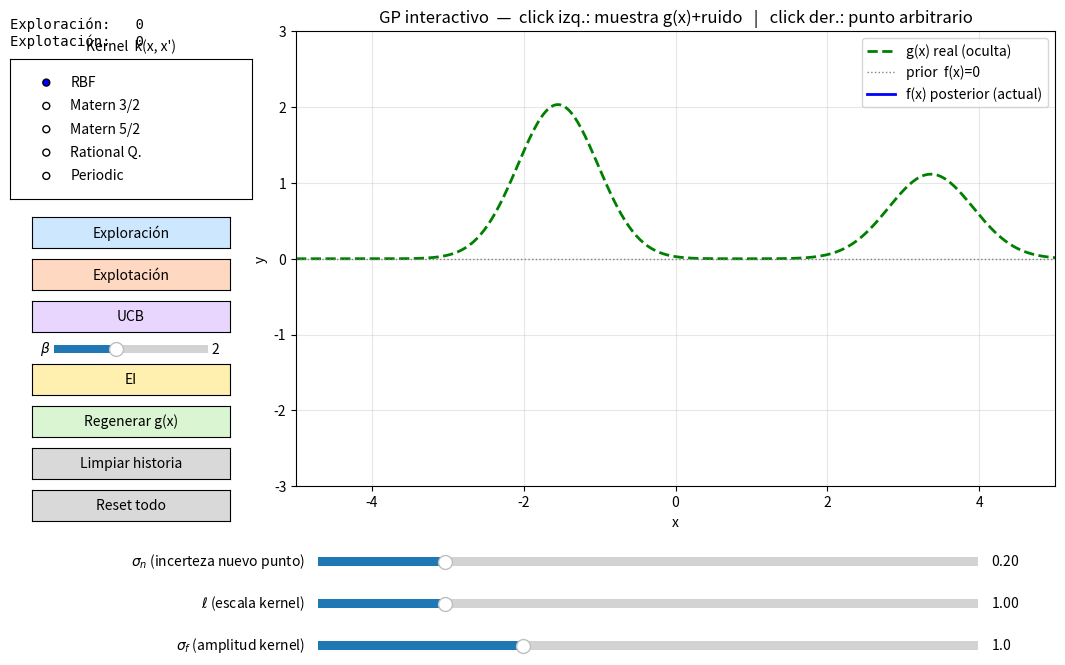

The script that saved this image:
"""
Demo interactivo de Proceso Gaussiano (GP) en 1D.

Dependencias gestionadas con uv (ver pyproject.toml: numpy, matplotlib).

Ejecutar:
    uv run python gp_interactive.py

Si el backend por defecto no es interactivo:
    MPLBACKEND=TkAgg uv run python gp_interactive.py

Uso:
  - Click izquierdo en el gráfico:
        agrega una observación en x = posición del clic.
        y = g(x) + ruido gaussiano con sigma = slider σ_n.
  - Click derecho (o Shift+click izquierdo):
        agrega una observación arbitraria en (x, y) = posición del clic
        (también con incerteza σ_n en y).
  - Botón "Exploración":
        agrega un punto en el x donde la varianza posterior es máxima
        (estrategia de exploración pura).
  - Botón "Explotación":
        agrega un punto en el x donde la media posterior es máxima
        (estrategia greedy: candidato a maximizar g(x)).
  - Botón "UCB":
        agrega un punto en argmax(μ(x) + β·σ(x)). El slider β controla
        el balance entre explotación (β bajo) y exploración (β alto).
  - Botón "EI" (Expected Improvement):
        agrega un punto en argmax E[max(0, f(x) - f*)], donde f* es el
        mejor y observado. Balancea explotación/exploración sin hiperparámetro
        y naturalmente evita re-muestrear donde σ(x) ya es chica.
  - Botón "Regenerar g(x)":
        sortea una nueva función real bimodal y limpia las observaciones.
  - Sliders:
        σ_n  -> incerteza de la próxima observación (afecta solo nuevos puntos).
        ℓ    -> escala de longitud del kernel.
        σ_f  -> amplitud (varianza prior) del kernel.
  - Radio: kernel a usar.
  - Botones: Reset (todo) / Limpiar historia (deja solo posterior actual).

Cada vez que se agrega un punto, la posterior previa queda dibujada
con menor opacidad (las más viejas se desvanecen).
"""

import numpy as np
import matplotlib.pyplot as plt
from matplotlib.widgets import Slider, RadioButtons, Button
from scipy.stats import norm


# ===========================================================
# Función real (oculta para el GP, mostrada como referencia)
# Bimodal aleatoria: dos gaussianas con amplitudes distintas
# (una moda claramente mayor que la otra).
# ===========================================================
RNG = np.random.default_rng()


def make_random_g(rng=None):
    rng = rng or RNG
    # Posiciones de las modas, separadas para que se distinga la bimodalidad.
    while True:
        x1 = rng.uniform(-3.5, 3.5)
        x2 = rng.uniform(-3.5, 3.5)
        if abs(x1 - x2) >= 2.0:
            break
    # Alturas: una mayor (moda dominante), otra menor.
    h_big = rng.uniform(1.8, 2.5)
    h_small = rng.uniform(0.7, 1.3)
    # Cuál de las dos es la dominante (izq o der) se decide al azar.
    if rng.random() < 0.5:
        x_big, x_small = x1, x2
    else:
        x_big, x_small = x2, x1
    # Anchos.
    w_big = rng.uniform(0.5, 1.0)
    w_small = rng.uniform(0.5, 1.0)

    def g(x):
        return (h_big * np.exp(-0.5 * ((x - x_big) / w_big) ** 2)
                + h_small * np.exp(-0.5 * ((x - x_small) / w_small) ** 2))

    return g


# ===========================================================
# Kernels
# ===========================================================
def k_rbf(x1, x2, ls=1.0, sf=1.0):
    d2 = np.subtract.outer(np.ravel(x1), np.ravel(x2)) ** 2
    return sf ** 2 * np.exp(-0.5 * d2 / ls ** 2)


def k_matern32(x1, x2, ls=1.0, sf=1.0):
    d = np.abs(np.subtract.outer(np.ravel(x1), np.ravel(x2)))
    s = np.sqrt(3.0) * d / ls
    return sf ** 2 * (1.0 + s) * np.exp(-s)


def k_matern52(x1, x2, ls=1.0, sf=1.0):
    d = np.abs(np.subtract.outer(np.ravel(x1), np.ravel(x2)))
    s = np.sqrt(5.0) * d / ls
    return sf ** 2 * (1.0 + s + 5.0 * d ** 2 / (3.0 * ls ** 2)) * np.exp(-s)


def k_rq(x1, x2, ls=1.0, sf=1.0, alpha=1.0):
    d2 = np.subtract.outer(np.ravel(x1), np.ravel(x2)) ** 2
    return sf ** 2 * (1.0 + d2 / (2.0 * alpha * ls ** 2)) ** (-alpha)


def k_periodic(x1, x2, ls=1.0, sf=1.0, period=2.0):
    d = np.abs(np.subtract.outer(np.ravel(x1), np.ravel(x2)))
    return sf ** 2 * np.exp(-2.0 * np.sin(np.pi * d / period) ** 2 / ls ** 2)


KERNELS = {
    "RBF": k_rbf,
    "Matern 3/2": k_matern32,
    "Matern 5/2": k_matern52,
    "Rational Q.": k_rq,
    "Periodic": k_periodic,
}


# ===========================================================
# Posterior del GP (con ruido heterocedástico por punto)
# ===========================================================
def gp_posterior(X, y, sn, Xs, kfn, ls, sf):
    X = np.asarray(X, dtype=float)
    y = np.asarray(y, dtype=float)
    sn = np.asarray(sn, dtype=float)

    K = kfn(X, X, ls=ls, sf=sf) + np.diag(sn ** 2) + 1e-8 * np.eye(len(X))
    Ks = kfn(X, Xs, ls=ls, sf=sf)
    Kss_diag = sf ** 2 * np.ones(len(Xs))  # k(x*, x*) para los kernels usados

    L = np.linalg.cholesky(K)
    alpha = np.linalg.solve(L.T, np.linalg.solve(L, y))
    mu = Ks.T @ alpha

    v = np.linalg.solve(L, Ks)
    var = Kss_diag - np.sum(v ** 2, axis=0)
    var = np.clip(var, 1e-10, None)
    return mu, var


# ===========================================================
# Estado
# ===========================================================
state = {
    "X": [],
    "y": [],
    "sn": [],            # incerteza por punto (heterocedástico)
    "kernel": "RBF",
    "ls": 1.0,
    "sf": 1.0,
    "sigma_n_current": 0.2,
    "ucb_beta": 2.0,
    "history_means": [], # lista de arrays mu(Xs) anteriores
    "g": make_random_g(),
    "n_explore": 0,
    "n_exploit": 0,
}

X_MIN, X_MAX = -5.0, 5.0
Y_MIN, Y_MAX = -3.0, 3.0
Xs = np.linspace(X_MIN, X_MAX, 400)


# ===========================================================
# Figura y layout
# ===========================================================
fig, ax = plt.subplots(figsize=(11, 7))
plt.subplots_adjust(left=0.28, bottom=0.28, right=0.97, top=0.93)

true_line, = ax.plot(Xs, state["g"](Xs), color="green", ls="--", lw=2,
                     label="g(x) real (oculta)")
ax.axhline(0.0, color="gray", ls=":", lw=1, label="prior  f(x)=0")

post_line, = ax.plot([], [], color="blue", lw=2, label="f(x) posterior (actual)")
post_band = ax.fill_between(Xs, np.zeros_like(Xs), np.zeros_like(Xs),
                            color="blue", alpha=0.0)

ax.set_xlim(X_MIN, X_MAX)
ax.set_ylim(Y_MIN, Y_MAX)
ax.set_xlabel("x")
ax.set_ylabel("y")
ax.grid(alpha=0.3)
ax.set_title("GP interactivo  —  click izq.: muestra g(x)+ruido   |   click der.: punto arbitrario")
ax.legend(loc="upper right")

history_artists = []
errbar_holder = [None]

counter_text = fig.text(
    0.02, 0.95, "", fontsize=10, family="monospace",
    verticalalignment="top",
)


def _safe_remove(artist):
    try:
        artist.remove()
    except Exception:
        pass


def _remove_errorbar(eb):
    if eb is None:
        return
    line, caps, bars = eb.lines
    _safe_remove(line)
    for c in caps:
        _safe_remove(c)
    for b in bars:
        _safe_remove(b)


def redraw():
    global post_band

    counter_text.set_text(
        f"Exploración: {state['n_explore']:>3d}\n"
        f"Explotación: {state['n_exploit']:>3d}"
    )

    # Borrar artistas previos de historia y puntos
    for a in history_artists:
        _safe_remove(a)
    history_artists.clear()

    _remove_errorbar(errbar_holder[0])
    errbar_holder[0] = None

    # Dibujar historia (más viejo => más transparente)
    n = len(state["history_means"])
    for i, mu_old in enumerate(state["history_means"]):
        age = n - 1 - i  # 0 = el más reciente de los viejos
        alpha = 0.40 * (0.55 ** age)
        if alpha < 0.03:
            continue
        ln, = ax.plot(Xs, mu_old, color="blue", alpha=alpha, lw=1.0)
        history_artists.append(ln)

    # Posterior actual + banda de 2σ
    _safe_remove(post_band)
    if len(state["X"]) > 0:
        kfn = KERNELS[state["kernel"]]
        mu, var = gp_posterior(state["X"], state["y"], state["sn"],
                               Xs, kfn, state["ls"], state["sf"])
        sd = np.sqrt(var)
        post_line.set_data(Xs, mu)
        post_band = ax.fill_between(Xs, mu - 2 * sd, mu + 2 * sd,
                                    color="blue", alpha=0.20)

        eb = ax.errorbar(state["X"], state["y"], yerr=state["sn"],
                         fmt="o", color="red", ecolor="red",
                         capsize=4, ms=6, zorder=10)
        errbar_holder[0] = eb
    else:
        post_line.set_data([], [])
        post_band = ax.fill_between(Xs, np.zeros_like(Xs), np.zeros_like(Xs),
                                    color="blue", alpha=0.0)

    fig.canvas.draw_idle()


# ===========================================================
# Helpers para agregar observaciones (usado por click y botones)
# ===========================================================
def _current_posterior():
    """Devuelve (mu, var) sobre Xs con el estado actual, o (None, None) si no hay datos."""
    if len(state["X"]) == 0:
        return None, None
    kfn = KERNELS[state["kernel"]]
    return gp_posterior(state["X"], state["y"], state["sn"],
                        Xs, kfn, state["ls"], state["sf"])


def _add_observation(x_new, y_new, sn):
    # Snapshot de la posterior actual antes de incorporar el dato.
    mu_now, _ = _current_posterior()
    if mu_now is not None:
        state["history_means"].append(mu_now)
    state["X"].append(float(x_new))
    state["y"].append(float(y_new))
    state["sn"].append(float(sn))
    redraw()


def _sample_g_at(x):
    """Simula una observación ruidosa de g(x) con la incerteza configurada."""
    sn = state["sigma_n_current"]
    return float(state["g"](x) + RNG.normal(0.0, sn)), sn


# ===========================================================
# Click handler
# ===========================================================
def on_click(event):
    if event.inaxes != ax:
        return
    if event.xdata is None or event.ydata is None:
        return

    sn = state["sigma_n_current"]
    x_new = float(event.xdata)

    # Click izquierdo => observación de g(x) + ruido
    # Click derecho o Shift+izq => usa la y del clic
    arbitrary = (event.button == 3) or (
        event.button == 1 and getattr(event, "key", None) == "shift"
    )
    if arbitrary:
        y_new = float(event.ydata)
    else:
        y_new = float(state["g"](x_new) + RNG.normal(0.0, sn))

    _add_observation(x_new, y_new, sn)


fig.canvas.mpl_connect("button_press_event", on_click)


# ===========================================================
# Sliders
# ===========================================================
ax_sn = plt.axes([0.30, 0.16, 0.60, 0.025])
sl_sn = Slider(ax_sn, r"$\sigma_n$ (incerteza nuevo punto)", 0.01, 1.0, valinit=0.2)

ax_ls = plt.axes([0.30, 0.10, 0.60, 0.025])
sl_ls = Slider(ax_ls, r"$\ell$ (escala kernel)", 0.05, 5.0, valinit=1.0)

ax_sf = plt.axes([0.30, 0.04, 0.60, 0.025])
sl_sf = Slider(ax_sf, r"$\sigma_f$ (amplitud kernel)", 0.1, 3.0, valinit=1.0)


def _on_sn(v):
    state["sigma_n_current"] = float(v)


def _on_ls(v):
    state["ls"] = float(v)
    redraw()


def _on_sf(v):
    state["sf"] = float(v)
    redraw()


sl_sn.on_changed(_on_sn)
sl_ls.on_changed(_on_ls)
sl_sf.on_changed(_on_sf)


# ===========================================================
# Radio buttons (kernel)
# ===========================================================
ax_radio = plt.axes([0.02, 0.69, 0.22, 0.20])
ax_radio.set_title("Kernel  k(x, x')", fontsize=10)
radio = RadioButtons(ax_radio, list(KERNELS.keys()), active=0)


def _on_kernel(label):
    state["kernel"] = label
    redraw()


radio.on_clicked(_on_kernel)


# ===========================================================
# Botones
# ===========================================================
ax_explore = plt.axes([0.04, 0.62, 0.18, 0.045])
btn_explore = Button(ax_explore, "Exploración", color="#cde7ff", hovercolor="#a8d2f8")


def _on_explore(event):
    """Agrega un punto donde la varianza posterior es máxima."""
    if len(state["X"]) == 0:
        # Sin datos, la varianza prior es uniforme: muestreo aleatorio en el dominio.
        x_new = float(RNG.uniform(X_MIN, X_MAX))
    else:
        _, var = _current_posterior()
        x_new = float(Xs[int(np.argmax(var))])
    y_new, sn = _sample_g_at(x_new)
    state["n_explore"] += 1
    _add_observation(x_new, y_new, sn)


btn_explore.on_clicked(_on_explore)


ax_exploit = plt.axes([0.04, 0.56, 0.18, 0.045])
btn_exploit = Button(ax_exploit, "Explotación", color="#ffd8c2", hovercolor="#f8b690")


def _on_exploit(event):
    """Agrega un punto donde la media posterior es máxima (greedy)."""
    if len(state["X"]) == 0:
        # Sin datos, la media prior es 0 en todos lados: muestreo aleatorio.
        x_new = float(RNG.uniform(X_MIN, X_MAX))
    else:
        mu, _ = _current_posterior()
        x_new = float(Xs[int(np.argmax(mu))])
    y_new, sn = _sample_g_at(x_new)
    state["n_exploit"] += 1
    _add_observation(x_new, y_new, sn)


btn_exploit.on_clicked(_on_exploit)


ax_ucb = plt.axes([0.04, 0.50, 0.18, 0.045])
btn_ucb = Button(ax_ucb, "UCB", color="#e8d6ff", hovercolor="#c9adf2")


def _on_ucb(event):
    """Agrega un punto en argmax(μ + β·σ): balance entre explotación y exploración."""
    beta = state["ucb_beta"]
    if len(state["X"]) == 0:
        # Sin datos: μ=0 y σ=σ_f en todo Xs => UCB plano. Muestreo aleatorio.
        x_new = float(RNG.uniform(X_MIN, X_MAX))
    else:
        mu, var = _current_posterior()
        acq = mu + beta * np.sqrt(var)
        x_new = float(Xs[int(np.argmax(acq))])
    y_new, sn = _sample_g_at(x_new)
    _add_observation(x_new, y_new, sn)


btn_ucb.on_clicked(_on_ucb)


ax_beta = plt.axes([0.06, 0.465, 0.14, 0.022])
sl_beta = Slider(ax_beta, r"$\beta$", 0.0, 5.0, valinit=2.0)


def _on_beta(v):
    state["ucb_beta"] = float(v)


sl_beta.on_changed(_on_beta)


ax_ei = plt.axes([0.04, 0.41, 0.18, 0.045])
btn_ei = Button(ax_ei, "EI", color="#fff0b0", hovercolor="#f5dc73")


def _on_ei(event):
    """Agrega un punto en argmax de Expected Improvement sobre el mejor y observado."""
    if len(state["X"]) == 0:
        # Sin datos: f* indefinido, EI plana => muestreo aleatorio.
        x_new = float(RNG.uniform(X_MIN, X_MAX))
    else:
        mu, var = _current_posterior()
        sd = np.sqrt(var)
        f_star = max(state["y"])
        eps = 1e-9
        z = (mu - f_star) / np.maximum(sd, eps)
        ei = (mu - f_star) * norm.cdf(z) + sd * norm.pdf(z)
        ei = np.where(sd < eps, 0.0, ei)
        x_new = float(Xs[int(np.argmax(ei))])
    y_new, sn = _sample_g_at(x_new)
    _add_observation(x_new, y_new, sn)


btn_ei.on_clicked(_on_ei)


ax_regen = plt.axes([0.04, 0.35, 0.18, 0.045])
btn_regen = Button(ax_regen, "Regenerar g(x)", color="#d9f5d2", hovercolor="#b6e6a8")


def _on_regen(event):
    """Sortea una nueva g(x) bimodal y limpia las observaciones."""
    state["g"] = make_random_g()
    state["X"].clear()
    state["y"].clear()
    state["sn"].clear()
    state["history_means"].clear()
    state["n_explore"] = 0
    state["n_exploit"] = 0
    true_line.set_data(Xs, state["g"](Xs))
    redraw()


btn_regen.on_clicked(_on_regen)


ax_clr_hist = plt.axes([0.04, 0.29, 0.18, 0.045])
btn_clr_hist = Button(ax_clr_hist, "Limpiar historia")


def _on_clr_hist(event):
    state["history_means"].clear()
    redraw()


btn_clr_hist.on_clicked(_on_clr_hist)


ax_reset = plt.axes([0.04, 0.23, 0.18, 0.045])
btn_reset = Button(ax_reset, "Reset todo")


def _on_reset(event):
    state["X"].clear()
    state["y"].clear()
    state["sn"].clear()
    state["history_means"].clear()
    state["n_explore"] = 0
    state["n_exploit"] = 0
    redraw()


btn_reset.on_clicked(_on_reset)


# ===========================================================
# Inicio
# ===========================================================
redraw()
plt.show()
